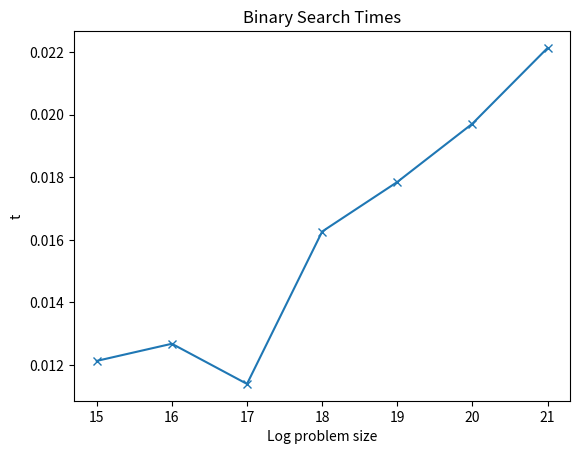

This figure's Python source:
#check time for binary search
from time import perf_counter
import random

def binary_search(l,n):
	#l.sort()
	i=int(len(l)/2)
	oldi=len(l)
	while l[i]!=n:
		if l[i]>n:
			newi=int(i/2)
		else:
			newi=int((i+oldi)/2)
		oldi=i
		i=newi
		if oldi==i:
			return False
	return True

size=[2**i for i in range(15,22)]
t=[]
for x in size:
	l=[random.randint(0,x) for i in range(x)]
	l.sort()
	n=random.randint(0,x)
	t1=perf_counter()
	binary_search(l,n)
	t2=perf_counter()
	t.append(1000*(t2-t1))
print(t)

import matplotlib.pyplot as plt
import math
sz=[math.log2(x) for x in size]
plt.plot(sz,t,'x-')
plt.title('Binary Search Times')
plt.xlabel('Log problem size')
plt.ylabel('t')
plt.show()

